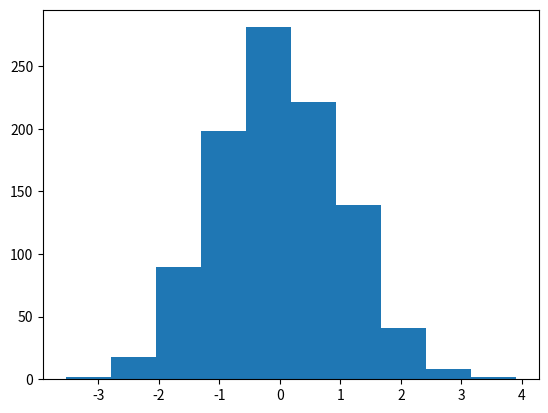

Reproduce this figure in Python.
import numpy as np

# 행령 / 배열 처리 및 연산
# 난수생성

# 1. 배열 생성
###############
# 일반 배열 생성
###############
a = [[1,2,3],[4,5,6]] # 리스트에서 행렬생성
b = np.array(a) 
print(b)

print(b.ndim) # 배열의 열수(차원)

print(b.shape) # 배열의 차원

print(b[0,0]) # 배열의 원소 접근


#################
# 특수한 배열 생성
#################
print(np.arange(10)) # 1씩 증가하는 1차원 배열
print(np.arange(5,10)) #5 부터 1씩증가하는 1차원배열
print(np.zeros((2,2,))) # 영행렬 생성 
print(np.ones((2,3))) # 유닛 행렬
print(np.full((2,3),5)) # 모든 원소가 5인 행렬
print(np.eye(3)) #단위행렬


#################
# 차원 변환
#################
a = np.arange(20)
a = a.reshape((4,5))
print(b)





#2. 슬라이싱 인덱싱

a = [
    [1,2,3],
    [4,5,6],
    [7,8,9]
]
a = np.array(a)
a = a[0:2, 0:2]
a = a[1:, 1:]




# 3. 연산
# add, substract, multiply, divide
a = np.array([1,2,3])
b = np.array([4,5,6])

c = np.add(a,b)
c = np.multiply(a,b)
c = np.divide(a,b)
c = np.dot(a,b) # 행렬의 곱
s = np.sum(a) # 모든 원소의 합
a.sum(axis=0) # 열에 있는 원소의 합, 
a.mean()
a.std()
a.prod()



# 4. 난수 생성
x = np.random.uniform(size=100)
x.reshape(20,5)

s = np.random.normal(0,1,1000)

import matplotlib.pyplot as plt
plt.hist(s)